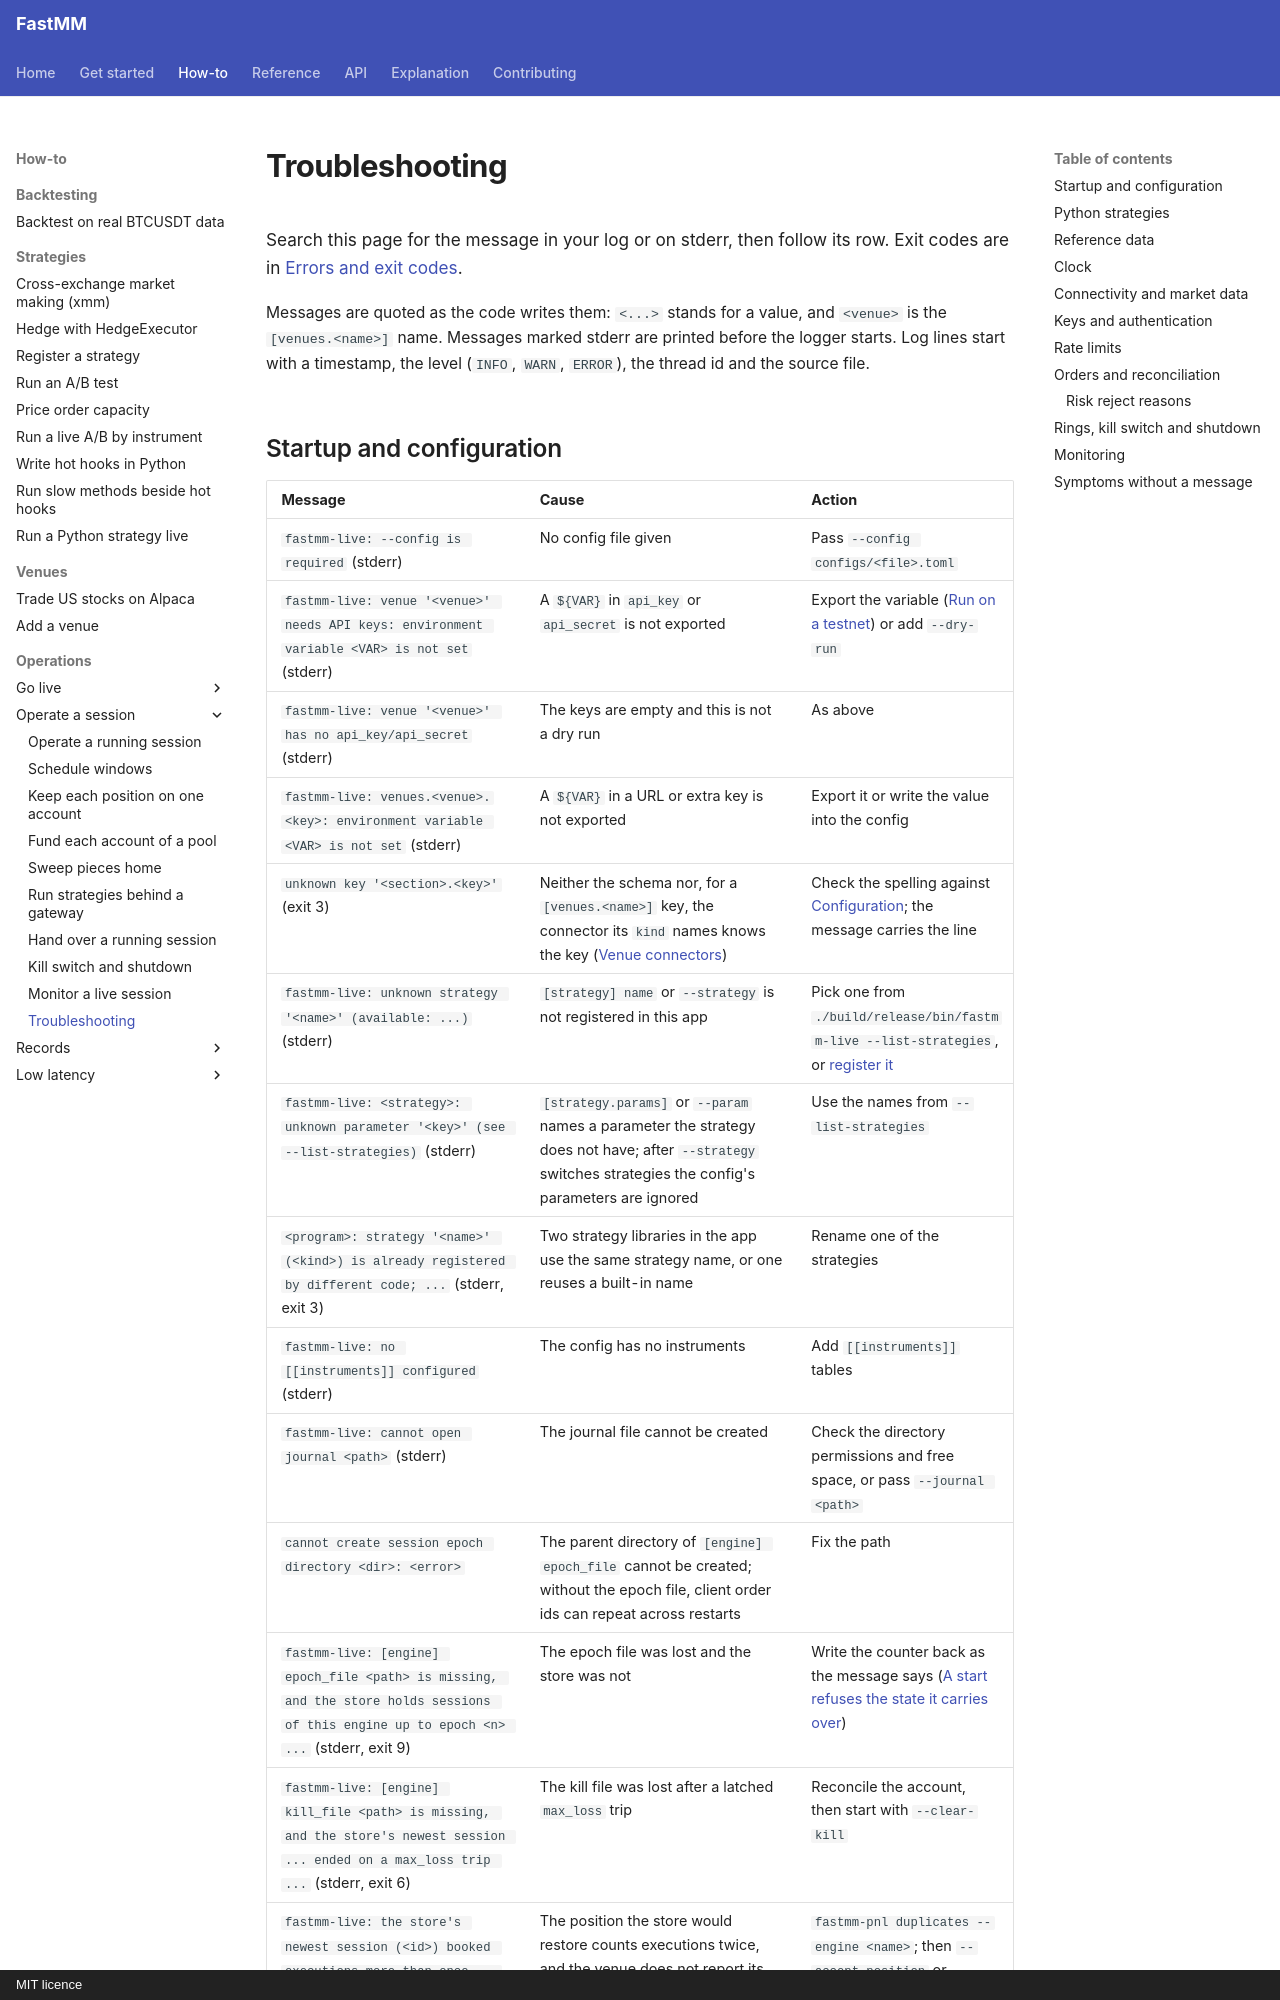

repository: ziyangliu-666/FastMM · page: how-to/operations/troubleshooting/index.html · generator: mkdocs · copyright: MIT licence

# Troubleshooting

Search this page for the message in your log or on stderr, then follow its row. Exit codes are in [Errors and exit codes](../../reference/errors.md#exit-codes).

Messages are quoted as the code writes them: `<...>` stands for a value, and `<venue>` is the `[venues.<name>]` name. Messages marked stderr are printed before the logger starts. Log lines start with a timestamp, the level (`INFO`, `WARN`, `ERROR`), the thread id and the source file.
